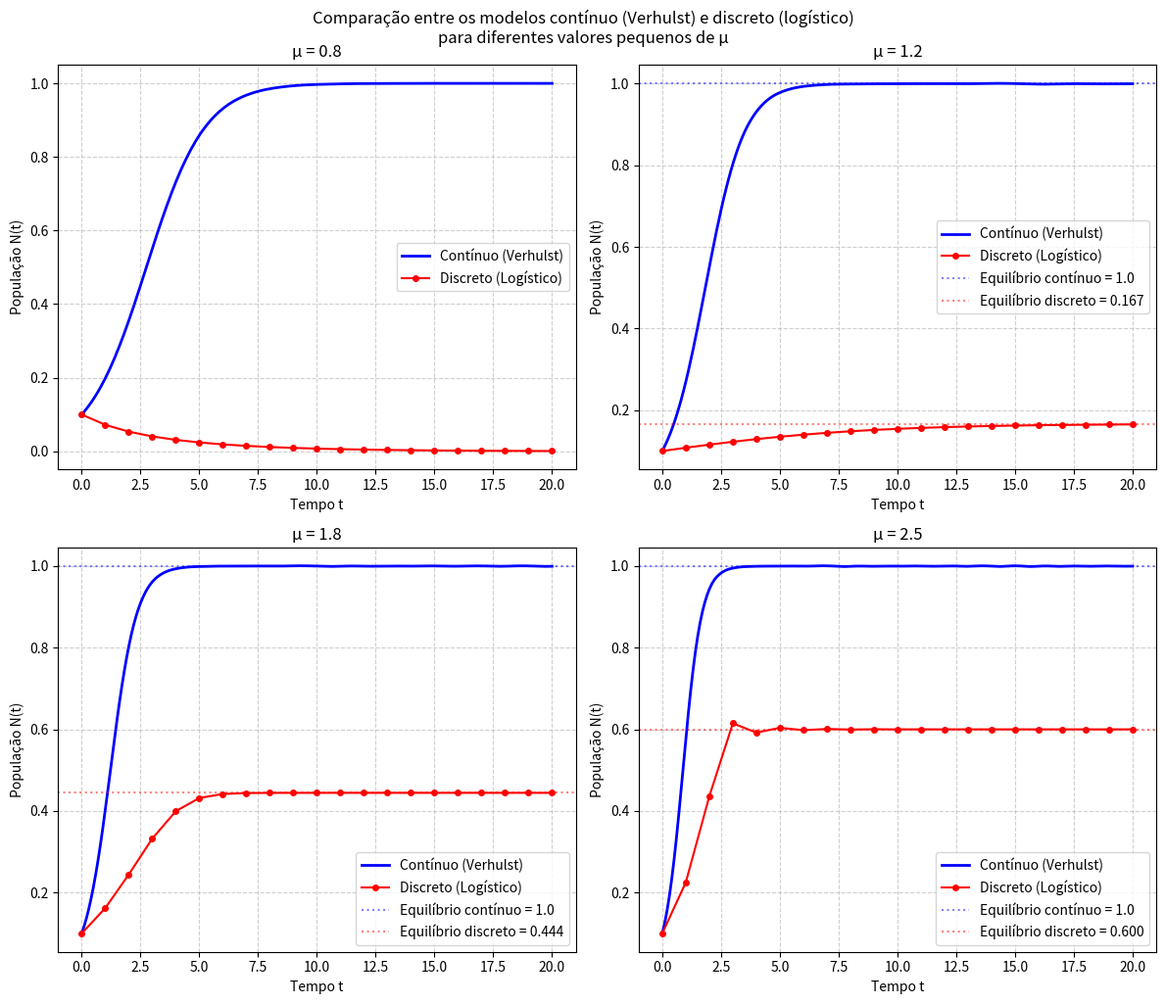

Python code for this plot:
import numpy as np
import matplotlib.pyplot as plt
from scipy.integrate import solve_ivp

# Modelo contínuo: dN/dt = μ * N * (1 - N)
def verhulst(t, N, mu):
    return mu * N * (1 - N)

# Parâmetros comuns
N0 = 0.1          # condição inicial
t_max = 20        # tempo máximo de simulação
t_eval = np.linspace(0, t_max, 200)  # pontos para a solução contínua

# Lista de valores pequenos de μ para comparar
mu_list = [0.8, 1.2, 1.8, 2.5]

# Criação dos subplots
fig, axes = plt.subplots(2, 2, figsize=(12, 10))
axes = axes.flatten()

for idx, mu in enumerate(mu_list):
    # ---- Solução contínua (Verhulst) ----
    sol = solve_ivp(verhulst, [0, t_max], [N0], args=(mu,), t_eval=t_eval)
    t_cont = sol.t
    N_cont = sol.y[0]
    
    # ---- Mapa discreto (logístico) ----
    n_steps = int(t_max) + 1  # passos inteiros (Δt = 1)
    N_disc = np.zeros(n_steps)
    N_disc[0] = N0
    for i in range(n_steps - 1):
        N_disc[i+1] = mu * N_disc[i] * (1 - N_disc[i])
    t_disc = np.arange(n_steps)
    
    # ---- Gráfico ----
    ax = axes[idx]
    ax.plot(t_cont, N_cont, 'b-', linewidth=2, label='Contínuo (Verhulst)')
    ax.plot(t_disc, N_disc, 'ro-', markersize=4, label='Discreto (Logístico)')
    ax.set_title(f'μ = {mu}')
    ax.set_xlabel('Tempo t')
    ax.set_ylabel('População N(t)')
    ax.legend()
    ax.grid(True, linestyle='--', alpha=0.6)
    
    # Exibe o ponto fixo positivo (quando existe) para referência
    if mu > 1:
        eq_cont = 1.0
        eq_disc = (mu - 1) / mu
        ax.axhline(y=eq_cont, color='b', linestyle=':', alpha=0.5, label=f'Equilíbrio contínuo = {eq_cont}')
        ax.axhline(y=eq_disc, color='r', linestyle=':', alpha=0.5, label=f'Equilíbrio discreto = {eq_disc:.3f}')
        # Ajusta legenda
        handles, labels = ax.get_legend_handles_labels()
        ax.legend(handles, labels, loc='best')

plt.tight_layout()
plt.suptitle('Comparação entre os modelos contínuo (Verhulst) e discreto (logístico)\npara diferentes valores pequenos de μ', y=1.02)
plt.show()
